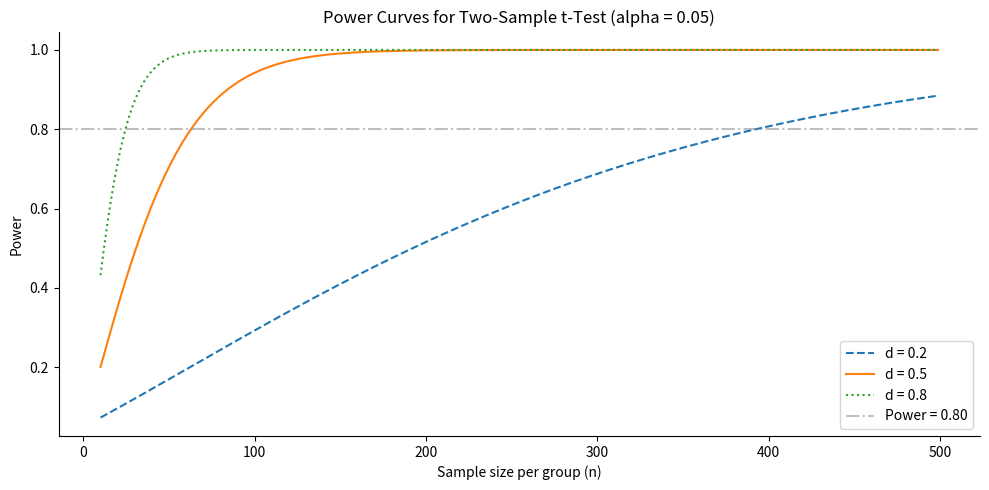

This chart was generated by the following Python code:
#!/usr/bin/env python3
# ======================================================================
# 14_power_01_sample_size_and_power_curves.py
# ======================================================================
# Demonstrate statistical power analysis:
#   1. Compute required sample size for a two-sample t-test.
#   2. Compute required sample size for a proportion test (A/B test).
#   3. Plot power curves as a function of sample size.
#
# Source:  Adapted from *Practical Statistics for Data Scientists*
#          (Chapter 3 — Statistical Experiments and Significance Testing).
# ======================================================================

import matplotlib.pyplot as plt
import numpy as np
from scipy import stats

np.random.seed(42)


def power_ttest(n, delta, sigma=1.0, alpha=0.05):
    """Compute power of a two-sided two-sample t-test."""
    se = sigma * np.sqrt(2 / n)
    z_crit = stats.norm.ppf(1 - alpha / 2)
    z_effect = delta / se
    power = 1 - stats.norm.cdf(z_crit - z_effect) + stats.norm.cdf(-z_crit - z_effect)
    return power


def sample_size_ttest(delta, sigma=1.0, alpha=0.05, power=0.80):
    """Compute minimum n per group for a two-sample t-test."""
    z_alpha = stats.norm.ppf(1 - alpha / 2)
    z_beta = stats.norm.ppf(power)
    n = 2 * ((z_alpha + z_beta) * sigma / delta) ** 2
    return int(np.ceil(n))


def sample_size_proportion(p1, p2, alpha=0.05, power=0.80):
    """Compute minimum n per group for a two-proportion z-test."""
    p_bar = (p1 + p2) / 2
    z_alpha = stats.norm.ppf(1 - alpha / 2)
    z_beta = stats.norm.ppf(power)
    numer = (z_alpha * np.sqrt(2 * p_bar * (1 - p_bar)) +
             z_beta * np.sqrt(p1 * (1 - p1) + p2 * (1 - p2))) ** 2
    n = numer / (p1 - p2) ** 2
    return int(np.ceil(n))


def main():
    print("Power Analysis")
    print("=" * 55)

    # ── 1. Two-sample t-test sample size ──
    delta = 0.5   # Cohen's d = 0.5 (medium effect)
    n_req = sample_size_ttest(delta, sigma=1.0, alpha=0.05, power=0.80)
    print(f"\n1. Two-sample t-test  (delta={delta}, sigma=1, alpha=0.05, power=0.80)")
    print(f"   Required n per group: {n_req}")

    # ── 2. Proportion test sample size (A/B test) ──
    p1, p2 = 0.0121, 0.011
    n_prop = sample_size_proportion(p1, p2, alpha=0.05, power=0.80)
    print(f"\n2. Proportion test  (p1={p1}, p2={p2})")
    print(f"   Required n per group: {n_prop:,}")

    p1b, p2b = 0.0165, 0.011
    n_prop2 = sample_size_proportion(p1b, p2b, alpha=0.05, power=0.80)
    print(f"\n   Larger effect  (p1={p1b}, p2={p2b})")
    print(f"   Required n per group: {n_prop2:,}")

    # ── 3. Power curves ──
    ns = np.arange(10, 500)
    fig, ax = plt.subplots(figsize=(10, 5))
    for d, ls in [(0.2, '--'), (0.5, '-'), (0.8, ':')]:
        powers = [power_ttest(n, d) for n in ns]
        ax.plot(ns, powers, ls, label=f'd = {d}')

    ax.axhline(0.80, color='grey', linestyle='-.', alpha=0.5, label='Power = 0.80')
    ax.set_xlabel('Sample size per group (n)')
    ax.set_ylabel('Power')
    ax.set_title('Power Curves for Two-Sample t-Test (alpha = 0.05)')
    ax.legend()
    ax.spines['top'].set_visible(False)
    ax.spines['right'].set_visible(False)
    plt.tight_layout()
    plt.show()


if __name__ == "__main__":
    main()
